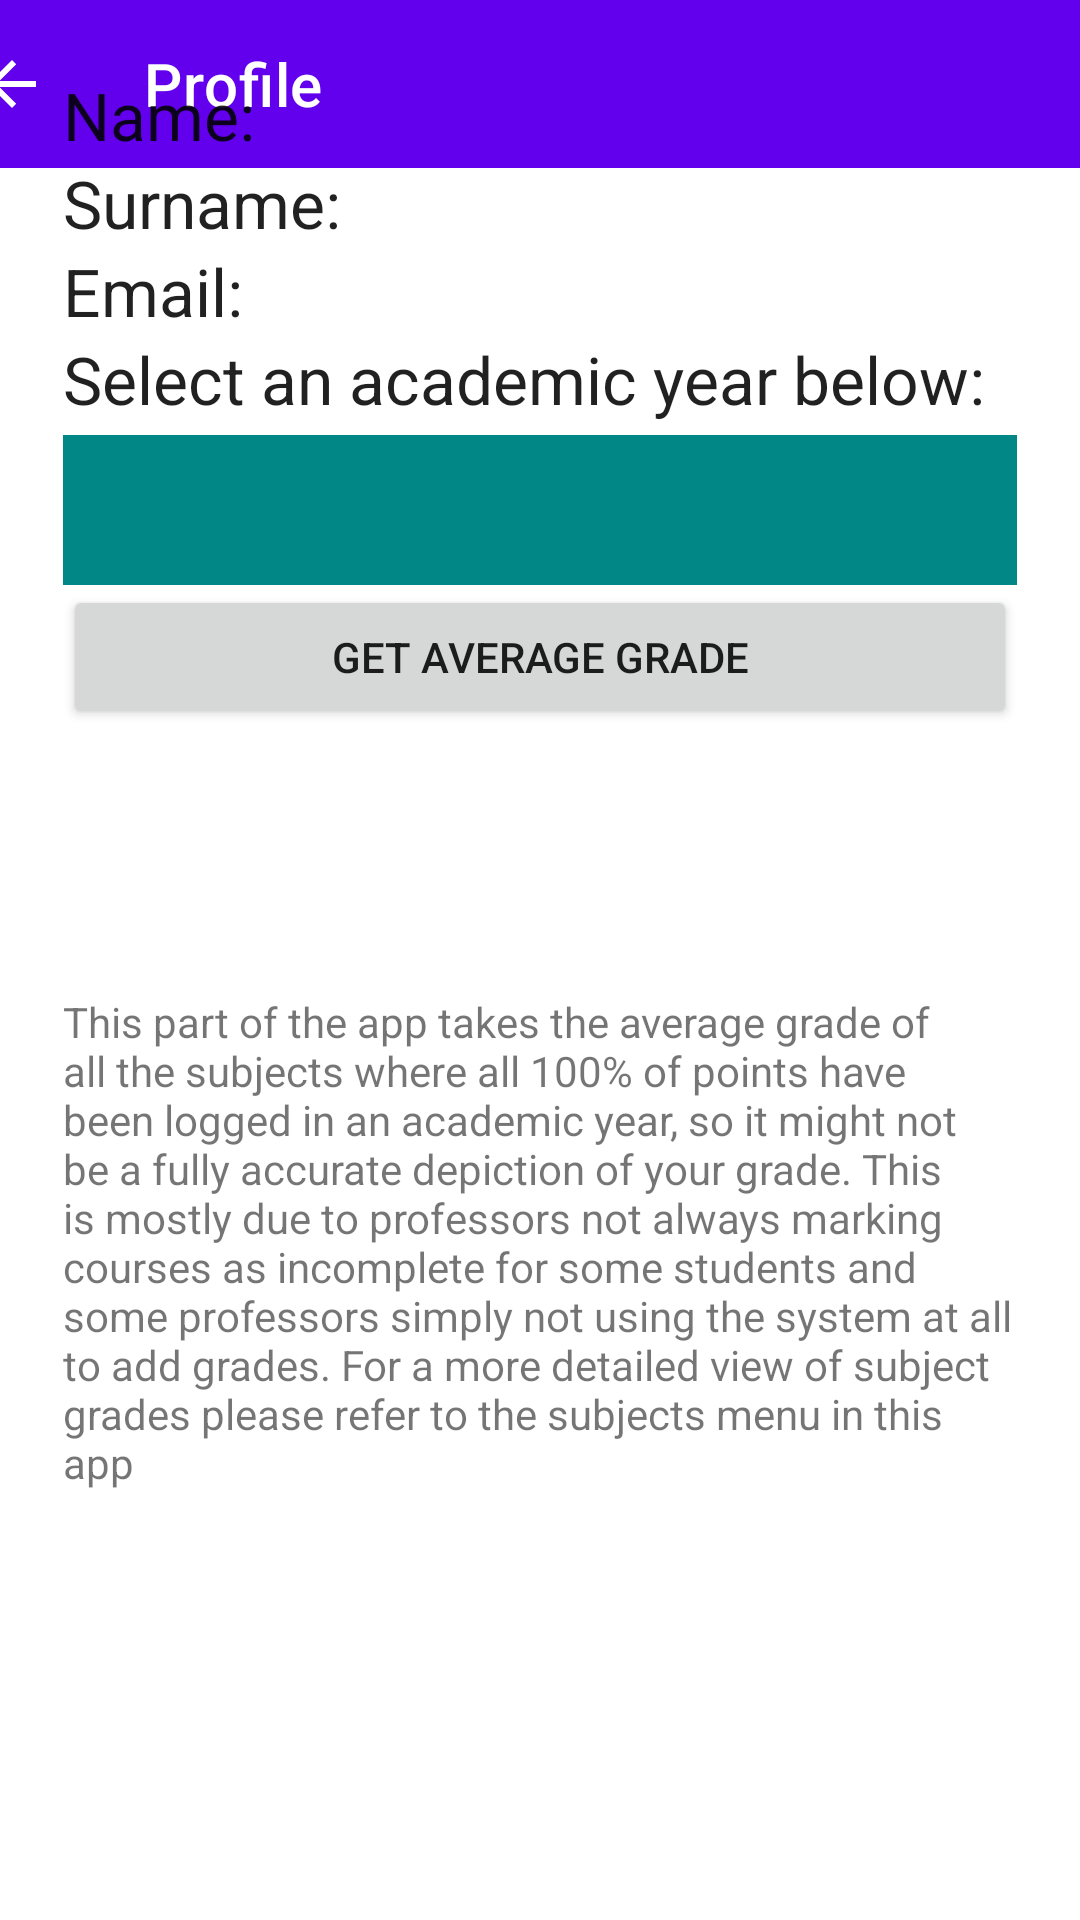

Write the Android layout XML for this screen, with the resource values it uses.
<!-- AndroidManifest.xml: application theme Theme.UMSFixJava -->
<!-- res/layout/activity_profile.xml -->
<?xml version="1.0" encoding="utf-8"?>
<androidx.constraintlayout.widget.ConstraintLayout xmlns:android="http://schemas.android.com/apk/res/android"
    xmlns:app="http://schemas.android.com/apk/res-auto"
    xmlns:tools="http://schemas.android.com/tools"
    android:layout_width="match_parent"
    android:layout_height="match_parent"
    tools:context=".ProfileActivity">

    <androidx.appcompat.widget.Toolbar
        android:id="@+id/toolbarprf"
        android:layout_width="409dp"
        android:layout_height="wrap_content"
        android:background="?attr/colorPrimary"
        android:minHeight="?attr/actionBarSize"
        android:theme="?attr/actionBarTheme"
        app:layout_constraintEnd_toEndOf="parent"
        app:layout_constraintStart_toStartOf="parent"
        app:layout_constraintTop_toTopOf="parent"
        app:navigationIcon="?attr/actionModeCloseDrawable"
        app:title="Profile" />

    <LinearLayout
        android:layout_width="318dp"
        android:layout_height="649dp"
        android:orientation="vertical"
        app:layout_constraintBottom_toBottomOf="parent"
        app:layout_constraintEnd_toEndOf="parent"
        app:layout_constraintStart_toStartOf="parent"
        app:layout_constraintTop_toBottomOf="@+id/toolbarprf">

        <TextView
            android:id="@+id/Nameprf"
            android:layout_width="match_parent"
            android:layout_height="wrap_content"
            android:text="Name:"
            android:textAppearance="@style/TextAppearance.AppCompat.Large" />

        <TextView
            android:id="@+id/Surnameprf"
            android:layout_width="match_parent"
            android:layout_height="wrap_content"
            android:text="Surname:"
            android:textAppearance="@style/TextAppearance.AppCompat.Large" />

        <TextView
            android:id="@+id/email"
            android:layout_width="match_parent"
            android:layout_height="wrap_content"
            android:text="Email:"
            android:textAppearance="@style/TextAppearance.AppCompat.Large" />

        <TextView
            android:id="@+id/textView10"
            android:layout_width="match_parent"
            android:layout_height="wrap_content"
            android:text="Select an academic year below:"
            android:textAppearance="@style/TextAppearance.AppCompat.Large" />

        <Spinner
            android:id="@+id/spinnerprf"
            android:layout_width="match_parent"
            android:layout_height="50dp"
            android:layout_marginTop="4dp"
            android:background="@color/teal_700"
            android:dropDownSelector="@color/teal_700"
            android:minHeight="48dp"
            android:textColor="#FFFFFF"
            app:layout_constraintEnd_toEndOf="parent"
            app:layout_constraintHorizontal_bias="0.615"
            app:layout_constraintStart_toStartOf="parent"
            app:layout_constraintTop_toBottomOf="@+id/textView2" />

        <Button
            android:id="@+id/fetchAVG"
            android:layout_width="match_parent"
            android:layout_height="wrap_content"
            android:text="Get average grade" />

        <TextView
            android:id="@+id/GPAprf"
            android:layout_width="match_parent"
            android:layout_height="wrap_content"
            android:text="GPA:"
            android:textAppearance="@style/TextAppearance.AppCompat.Large"
            android:visibility="invisible" />

        <TextView
            android:id="@+id/Percentageprf"
            android:layout_width="match_parent"
            android:layout_height="wrap_content"
            android:text="Percentage:"
            android:textAppearance="@style/TextAppearance.AppCompat.Large"
            android:visibility="invisible" />

        <TextView
            android:id="@+id/Gradeprf"
            android:layout_width="match_parent"
            android:layout_height="wrap_content"
            android:text="Grade:"
            android:textAppearance="@style/TextAppearance.AppCompat.Large"
            android:visibility="invisible" />

        <TextView
            android:id="@+id/textView4"
            android:layout_width="match_parent"
            android:layout_height="168dp"
            android:text="This part of the app takes the average grade of all the subjects where all 100% of points have been logged in an academic year, so it might not be a fully accurate depiction of your grade. This is mostly due to professors not always marking courses as incomplete for some students and some professors simply not using the system at all to add grades. For a more detailed view of subject grades please refer to the subjects menu in this app" />

        <TextView
            android:id="@+id/ctext"
            android:layout_width="match_parent"
            android:layout_height="wrap_content"
            android:text="Courses not included in calculation: "
            android:visibility="invisible" />

        <TextView
            android:id="@+id/nonSubs"
            android:layout_width="match_parent"
            android:layout_height="150dp" />

    </LinearLayout>

</androidx.constraintlayout.widget.ConstraintLayout>
<!-- resources referenced by this layout -->
<resources>
  <color name="teal_700">#FF018786</color>
  <style name="Theme.UMSFixJava" parent="Theme.MaterialComponents.DayNight.DarkActionBar">
          
          <item name="colorPrimary">@color/purple_500</item>
          <item name="colorPrimaryVariant">@color/purple_700</item>
          <item name="colorOnPrimary">@color/white</item>
          
          <item name="colorSecondary">@color/teal_200</item>
          <item name="colorSecondaryVariant">@color/teal_700</item>
          <item name="colorOnSecondary">@color/black</item>
          
          <item name="android:statusBarColor" tools:targetApi="l">?attr/colorPrimaryVariant</item>
          
      </style>
  <color name="purple_500">#FF6200EE</color>
  <color name="purple_700">#FF3700B3</color>
  <color name="white">#FFFFFFFF</color>
  <color name="teal_200">#0ab4a3</color>
  <color name="black">#FF000000</color>
</resources>
